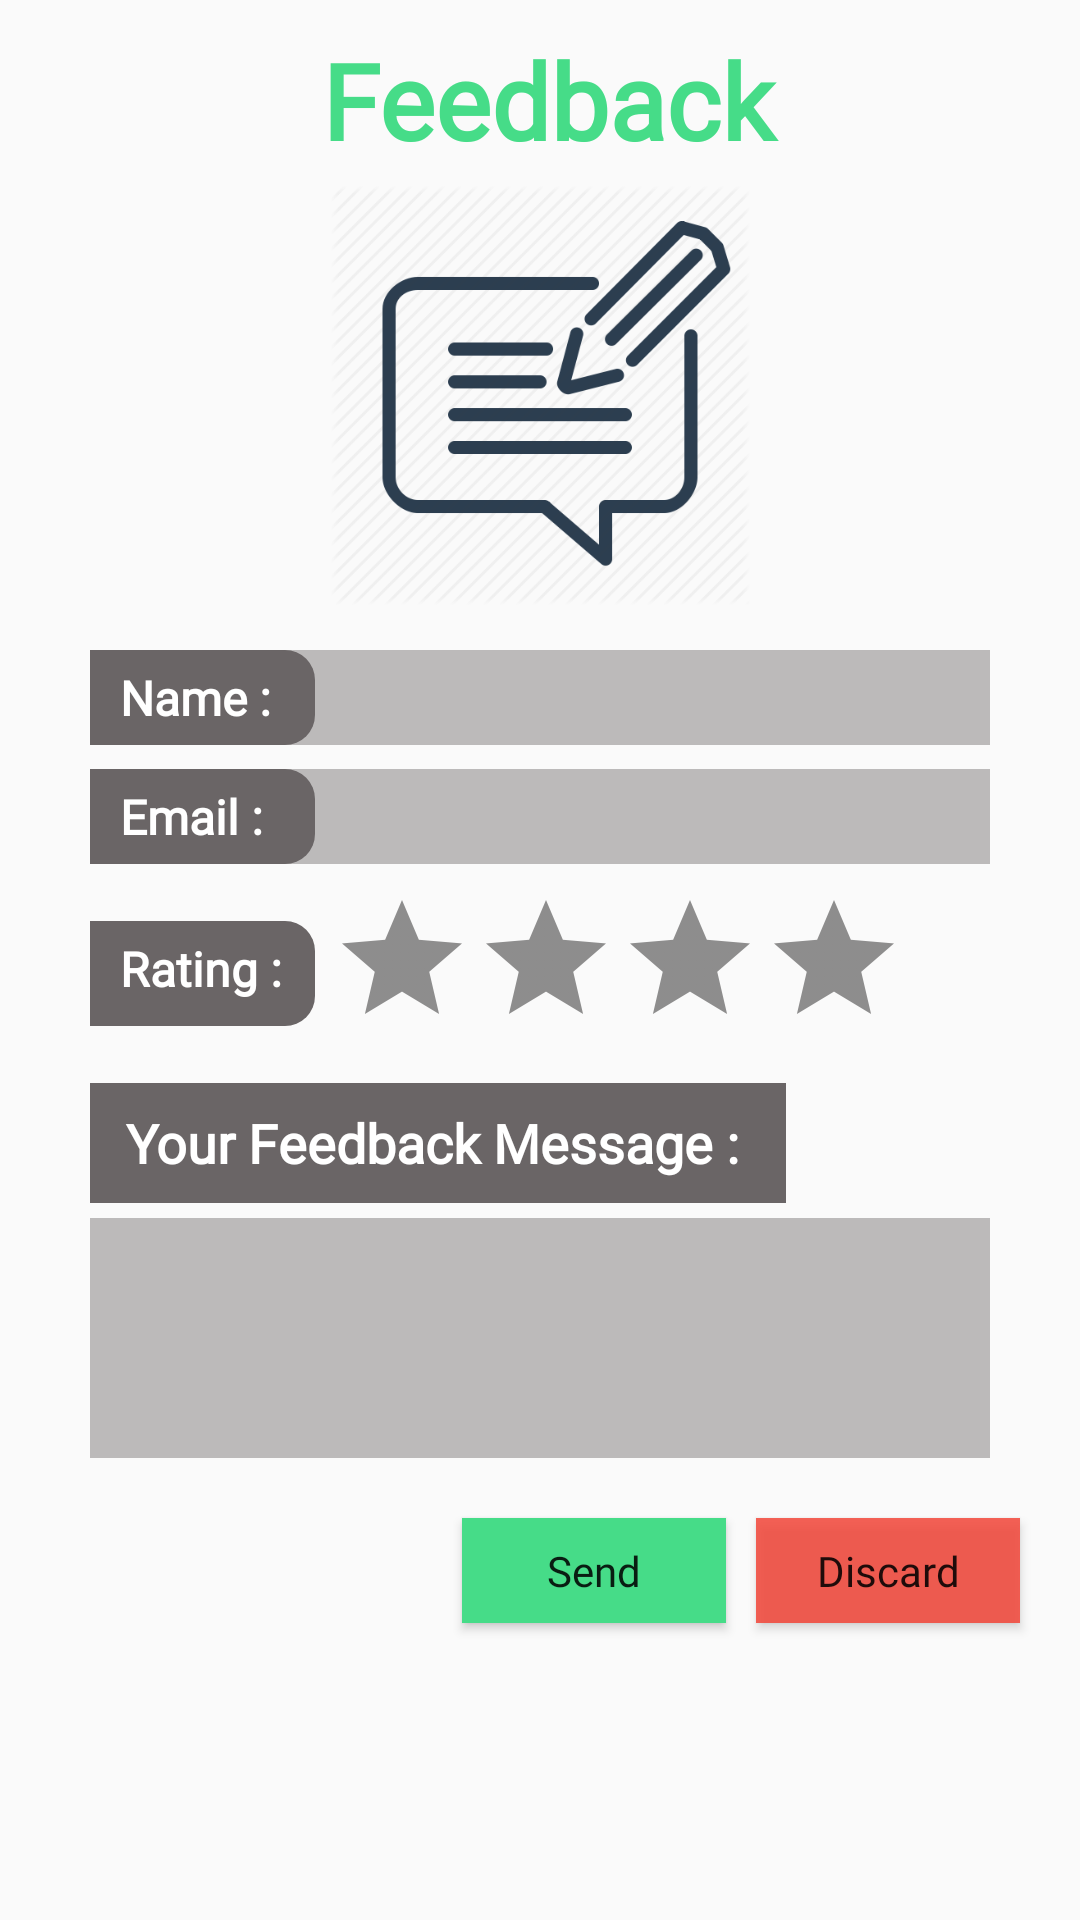

This screen was rendered from an Android layout file. Write that file and the resources it references.
<!-- AndroidManifest.xml: application theme AppTheme -->
<!-- res/layout/activity_feedback.xml -->
<?xml version="1.0" encoding="utf-8"?>
<LinearLayout xmlns:android="http://schemas.android.com/apk/res/android"
    xmlns:tools="http://schemas.android.com/tools"
    android:layout_width="match_parent"
    android:layout_height="match_parent"
    android:orientation="vertical"
    tools:context=".Feedback">

    <LinearLayout
        android:layout_width="match_parent"
        android:layout_height="match_parent"
        android:layout_weight="1"
        android:orientation="vertical">

        <LinearLayout
            android:layout_width="match_parent"
            android:layout_height="wrap_content"
            android:layout_gravity="center"
            android:gravity="left"
            android:layout_marginTop="5dp"
            android:layout_marginBottom="5dp">

            <ImageButton
                android:id="@+id/goBackFeedback"
                android:layout_width="45dp"
                android:layout_height="wrap_content"
                android:layout_gravity="center"
                android:background="@color/colorTransparent"
                android:paddingLeft="20dp"
                android:src="@drawable/goback" />

            <TextView
                android:layout_width="match_parent"
                android:layout_height="wrap_content"
                android:layout_marginTop="5dp"
                android:gravity="center"
                android:text="Feedback"
                android:paddingEnd="40dp"
                android:fontFamily="@font/allerta"
                android:textColor="@color/colorAcceptButton"
                android:textSize="35sp"
                android:textStyle="bold" />
        </LinearLayout>

        <LinearLayout
            android:layout_width="match_parent"
            android:layout_height="wrap_content">

            <ImageView
                android:layout_width="wrap_content"
                android:layout_height="140dp"
                android:src="@drawable/feedback" />

        </LinearLayout>

        <LinearLayout
            android:layout_width="match_parent"
            android:layout_height="wrap_content"
            android:layout_gravity="center"
            android:layout_marginLeft="20dp"
            android:layout_marginTop="5dp"
            android:layout_marginRight="20dp"
            android:background="@drawable/shape_formpage"
            android:orientation="vertical"
            android:padding="10dp">

            <LinearLayout
                android:layout_width="match_parent"
                android:layout_height="match_parent"
                android:layout_gravity="left"
                android:background="@drawable/shape_formtitle_line"
                android:orientation="horizontal">

                <TextView
                    android:layout_width="75dp"
                    android:layout_height="wrap_content"
                    android:layout_gravity="center"
                    android:background="@drawable/shape_formtitle"
                    android:text="Name : "
                    android:textColor="#FFF"
                    android:textSize="16sp"
                    android:textStyle="bold" />

                <EditText
                    android:id="@+id/nameFeedback"
                    android:layout_width="match_parent"
                    android:layout_height="match_parent"
                    android:background="@drawable/shape_textinput"
                    android:ems="12"
                    android:paddingLeft="8dp" />
            </LinearLayout>

            <LinearLayout
                android:layout_width="match_parent"
                android:layout_height="match_parent"
                android:layout_gravity="left"
                android:layout_marginTop="8dp"
                android:background="@drawable/shape_formtitle_line"
                android:orientation="horizontal">

                <TextView
                    android:layout_width="75dp"
                    android:layout_height="wrap_content"
                    android:layout_gravity="center"
                    android:background="@drawable/shape_formtitle"
                    android:text="Email : "
                    android:textColor="#FFF"
                    android:textSize="16sp"
                    android:textStyle="bold" />

                <EditText
                    android:id="@+id/emailFeedback"
                    android:layout_width="match_parent"
                    android:layout_height="match_parent"
                    android:background="@drawable/shape_textinput"
                    android:ems="10"
                    android:paddingLeft="8dp" />
            </LinearLayout>

            <LinearLayout
                android:layout_width="match_parent"
                android:layout_height="match_parent"
                android:layout_gravity="left"
                android:layout_marginTop="8dp"
                android:orientation="horizontal">

                <TextView
                    android:layout_width="75dp"
                    android:layout_height="35dp"
                    android:layout_gravity="center"
                    android:layout_marginRight="5dp"
                    android:background="@drawable/shape_formtitle"
                    android:text="Rating : "
                    android:textColor="#FFF"
                    android:textSize="16sp"
                    android:textStyle="bold" />

                <RatingBar
                    android:id="@+id/ratingFeedback"
                    android:layout_width="wrap_content"
                    android:layout_height="wrap_content"
                    android:isIndicator="false"
                    android:numStars="4"
                    android:progressBackgroundTint="@color/overlay"
                    android:progressTint="@color/appMainBackground"
                    android:stepSize=".20" />
            </LinearLayout>

            <LinearLayout
                android:layout_width="match_parent"
                android:layout_height="match_parent"
                android:layout_gravity="left"
                android:layout_marginTop="8dp"
                android:orientation="vertical">

                <TextView
                    android:layout_width="232dp"
                    android:layout_height="40dp"
                    android:layout_marginBottom="5dp"
                    android:background="#6a6566"
                    android:gravity="center"
                    android:text="Your Feedback Message : "
                    android:textColor="#FFF"
                    android:textSize="18sp"
                    android:textStyle="bold" />

                <EditText
                    android:id="@+id/messageFeedback"
                    android:layout_width="match_parent"
                    android:layout_height="80dp"
                    android:background="@drawable/shape_formtitle_line"
                    android:paddingLeft="8dp" />
            </LinearLayout>
        </LinearLayout>

        <LinearLayout
            android:layout_width="match_parent"
            android:layout_height="wrap_content"
            android:layout_gravity="center"
            android:gravity="right"
            android:orientation="horizontal"
            android:paddingRight="10dp">

            <Button
                android:id="@+id/sendFeedback"
                android:layout_width="wrap_content"
                android:layout_height="35dp"
                android:layout_marginTop="10dp"
                android:layout_marginBottom="10dp"
                android:background="@color/colorAcceptButton"
                android:text="Send"
                android:fontFamily="@font/allerta"
                android:textAllCaps="false" />

            <Button
                android:id="@+id/discardFeedback"
                android:layout_width="wrap_content"
                android:layout_height="35dp"
                android:layout_margin="10dp"
                android:background="@color/colorDiscardButton"
                android:text="Discard"
                android:fontFamily="@font/allerta"
                android:textAllCaps="false" />

        </LinearLayout>
    </LinearLayout>
</LinearLayout>
<!-- resources referenced by this layout -->
<resources>
  <color name="appMainBackground">#FAFF0D</color>
  <color name="colorAcceptButton">#46dc88</color>
  <color name="colorDiscardButton">#D5F44336</color>
  <color name="colorTransparent">#00000000</color>
  <color name="overlay">#8B333232</color>
  <!-- drawable feedback: jpg bitmap (drawable, 21308 bytes) -->
  <!-- drawable shape_formpage (drawable) -->
  <shape xmlns:android="http://schemas.android.com/apk/res/android"
      android:shape="rectangle">
  
      <solid android:color="@color/colorformpage"></solid>
  
      <stroke
          android:width="0dp"
          android:color="#C4CDE0"></stroke>
  
      <padding
          android:bottom="5dp"
          android:left="5dp"
          android:right="5dp"
          android:top="5dp"></padding>
  
      <corners android:radius="12dp"></corners>
  
  </shape>
  <!-- drawable shape_formtitle (drawable) -->
  <shape xmlns:android="http://schemas.android.com/apk/res/android"
      android:shape="rectangle">
  
      <solid android:color="@color/colorformtitle"></solid>
  
      <stroke
          android:width="0dp"
          android:color="#C4CDE0"></stroke>
  
      <padding
          android:bottom="5dp"
          android:left="10dp"
          android:right="0dp"
          android:top="5dp"></padding>
  
      <corners
          android:bottomLeftRadius="0dp"
          android:bottomRightRadius="10dp"
          android:topLeftRadius="0dp"
          android:topRightRadius="10dp"></corners>
  
  </shape>
  <!-- drawable shape_formtitle_line (drawable) -->
  <shape xmlns:android="http://schemas.android.com/apk/res/android"
      android:shape="rectangle">
  
      <solid android:color="@color/colorformtitleline"></solid>
  
      <stroke
          android:width="0dp"
          android:color="#C4CDE0"></stroke>
  
      <padding
          android:bottom="0dp"
          android:left="0dp"
          android:right="0dp"
          android:top="0dp"></padding>
  
      <corners
          android:bottomLeftRadius="0dp"
          android:bottomRightRadius="0dp"
          android:topLeftRadius="0dp"
          android:topRightRadius="0dp"></corners>
  
  </shape>
  <!-- drawable shape_textinput (drawable-v24) -->
  <shape xmlns:android="http://schemas.android.com/apk/res/android"
      android:shape="rectangle">
  
      <solid android:color="@color/colorTransparent"></solid>
  
  </shape>
  <style name="AppTheme" parent="Theme.AppCompat.Light.NoActionBar">
          
          <item name="colorPrimary">@color/colorWhite</item>
          <item name="colorPrimaryDark">@color/colorPrimaryDark</item>
          <item name="colorAccent">@color/colorBlack</item>
          <item name="fontFamily">@font/antic_slab</item>
      </style>
  <color name="colorformpage">#00000000</color>
  <color name="colorformtitle">#6A6566</color>
  <color name="colorformtitleline">#6F6A6566</color>
  <color name="colorWhite">#FFFFFF</color>
  <color name="colorPrimaryDark">#00574B</color>
  <color name="colorBlack">#000000</color>
</resources>
